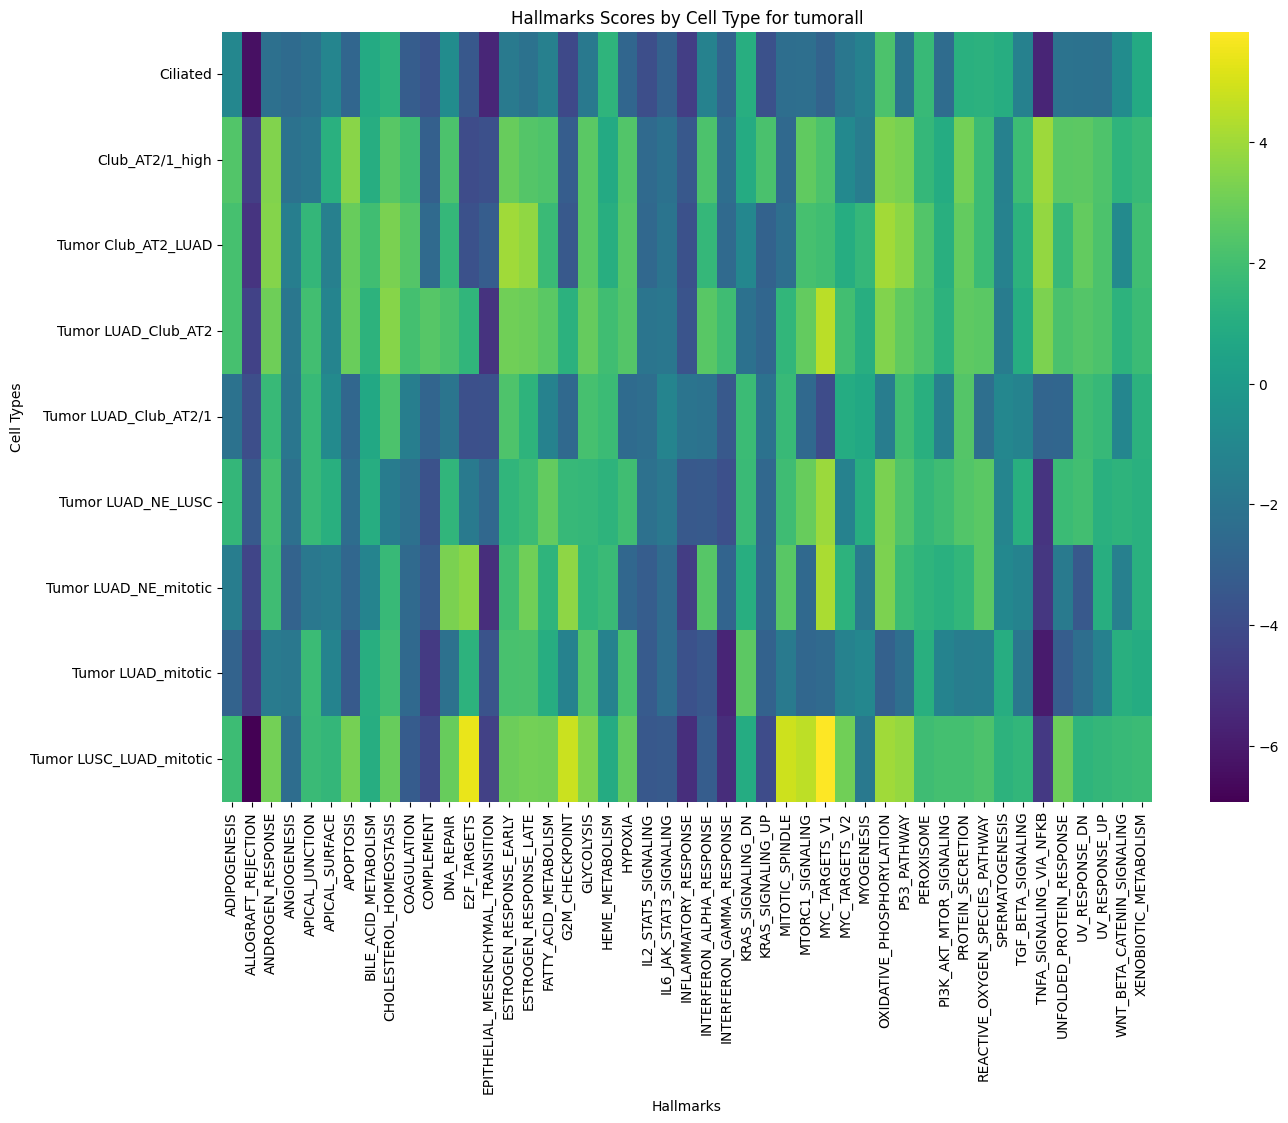

The table this chart was drawn from, first rows:
cell_type, ADIPOGENESIS, ALLOGRAFT_REJECTION, ANDROGEN_RESPONSE, ANGIOGENESIS, APICAL_JUNCTION, APICAL_SURFACE, APOPTOSIS, BILE_ACID_METABOLISM, CHOLESTEROL_HOMEOSTASIS, COAGULATION, COMPLEMENT, DNA_REPAIR, E2F_TARGETS, EPITHELIAL_MESENCHYMAL_TRANSITION, ESTROGEN_RESPONSE_EARLY, ESTROGEN_RESPONSE_LATE, FATTY_ACID_METABOLISM, G2M_CHECKPOINT, GLYCOLYSIS, HEME_METABOLISM, HYPOXIA, IL2_STAT5_SIGNALING, IL6_JAK_STAT3_SIGNALING
Ciliated, -1.037, -6.394, -2.273, -2.526, -2.153, -1.126, -2.772, 0.8231, 1.264, -3.218, -3.622, -0.796, -3.462, -5.562, -1.701, -2.12, -1.412, -4.12, -1.766, 1.368, -2.781, -3.901, -2.97
Club_AT2/1_high, 2.385, -4.587, 3.405, -2.104, -1.85, 1.179, 3.558, 1.039, 2.522, 1.888, -3.076, 2.232, -4.03, -3.827, 2.865, 2.435, 2.29, -3.237, 2.571, 0.8274, 2.364, -2.586, -2.163
Tumor Club_AT2_LUAD, 2.091, -5.031, 3.459, -1.523, 1.525, -1.417, 2.851, 1.936, 3.271, 2.395, -2.56, 1.594, -3.786, -3.218, 3.997, 3.735, 1.706, -3.403, 2.585, 1.065, 2.474, -2.665, -2.005
Tumor LUAD_Club_AT2, 2.051, -4.432, 3.016, -1.875, 1.953, -1.162, 2.919, 1.275, 3.509, 2.009, 2.465, 2.159, 1.428, -5.051, 3.082, 2.962, 2.543, 1.216, 2.805, 1.905, 2.407, -1.993, -1.863
Tumor LUAD_Club_AT2/1, -2.121, -3.889, 1.693, -1.926, 1.68, -0.868, -2.733, 0.7293, 2.2, -1.512, -2.84, -1.969, -3.79, -3.752, 2.265, 1.339, -1.253, -2.641, 2.069, 1.779, -2.528, -2.354, -1.164
Tumor LUAD_NE_LUSC, 1.526, -3.384, 2.02, -2.272, 1.656, 1.115, -2.429, 1.011, -1.637, -2.215, -3.718, 1.438, -1.724, -2.667, 1.4, 1.791, 2.765, 1.613, 1.576, 1.297, 1.903, -2.198, -1.812
Tumor LUAD_NE_mitotic, -1.59, -4.324, 1.858, -2.918, -1.816, -1.637, -2.695, -1.183, 1.681, -2.565, -3.297, 3.273, 3.615, -5.28, 1.937, 3.069, 1.383, 3.644, 1.438, 1.718, -2.705, -3.201, -2.477
Tumor LUAD_mitotic, -2.912, -4.76, -1.658, -1.827, 1.793, -1.233, -3.376, 1.062, 1.86, -2.609, -4.762, -2.194, 1.291, -3.662, 2.108, 2.171, 1.042, -1.281, 2.373, -1.326, 2.106, -3.313, -2.393
Tumor LUSC_LUAD_mitotic, 1.821, -6.927, 3.112, -2.404, 1.734, 1.498, 3.142, 1.015, 2.843, -3.286, -4.16, 2.862, 5.392, -4.483, 2.954, 3.126, 3.074, 4.804, 3.38, 0.893, 2.766, -3.483, -3.373
